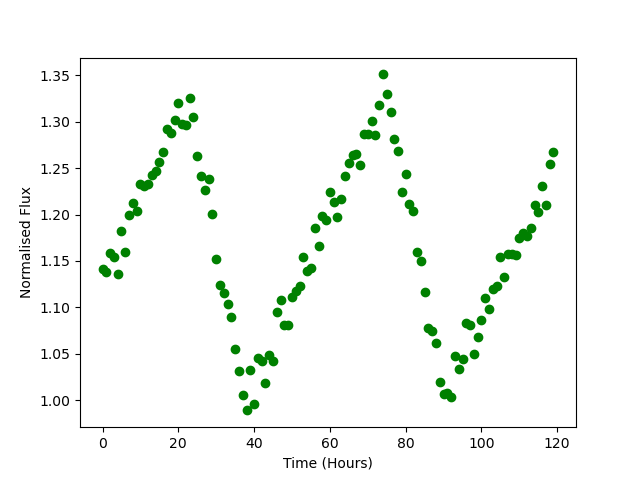

Source data for this figure (header and first rows):
Time, Flux
0.0, 1.142
1.0, 1.139
2.0, 1.159
3.0, 1.154
4.0, 1.136
5.0, 1.182
6.0, 1.16
7.0, 1.199
8.0, 1.212
9.0, 1.203
10.0, 1.233
11.0, 1.231
12.0, 1.233
13.0, 1.243
14.0, 1.247
15.0, 1.256
16.0, 1.267
17.0, 1.292
18.0, 1.288
19.0, 1.301
20.0, 1.32
21.0, 1.297
22.0, 1.296
23.0, 1.325
24.0, 1.305
25.0, 1.263
26.0, 1.242
27.0, 1.226
28.0, 1.238
29.0, 1.201
30.0, 1.153
31.0, 1.125
32.0, 1.115
33.0, 1.104
34.0, 1.089
35.0, 1.055
36.0, 1.031
37.0, 1.005
38.0, 0.9892
39.0, 1.032
40.0, 0.9958
41.0, 1.045
42.0, 1.042
43.0, 1.019
44.0, 1.049
45.0, 1.042
46.0, 1.095
47.0, 1.109
48.0, 1.081
49.0, 1.082
50.0, 1.111
51.0, 1.118
52.0, 1.123
53.0, 1.155
54.0, 1.139
55.0, 1.143
56.0, 1.186
57.0, 1.166
58.0, 1.199
59.0, 1.194
... 60 more rows
